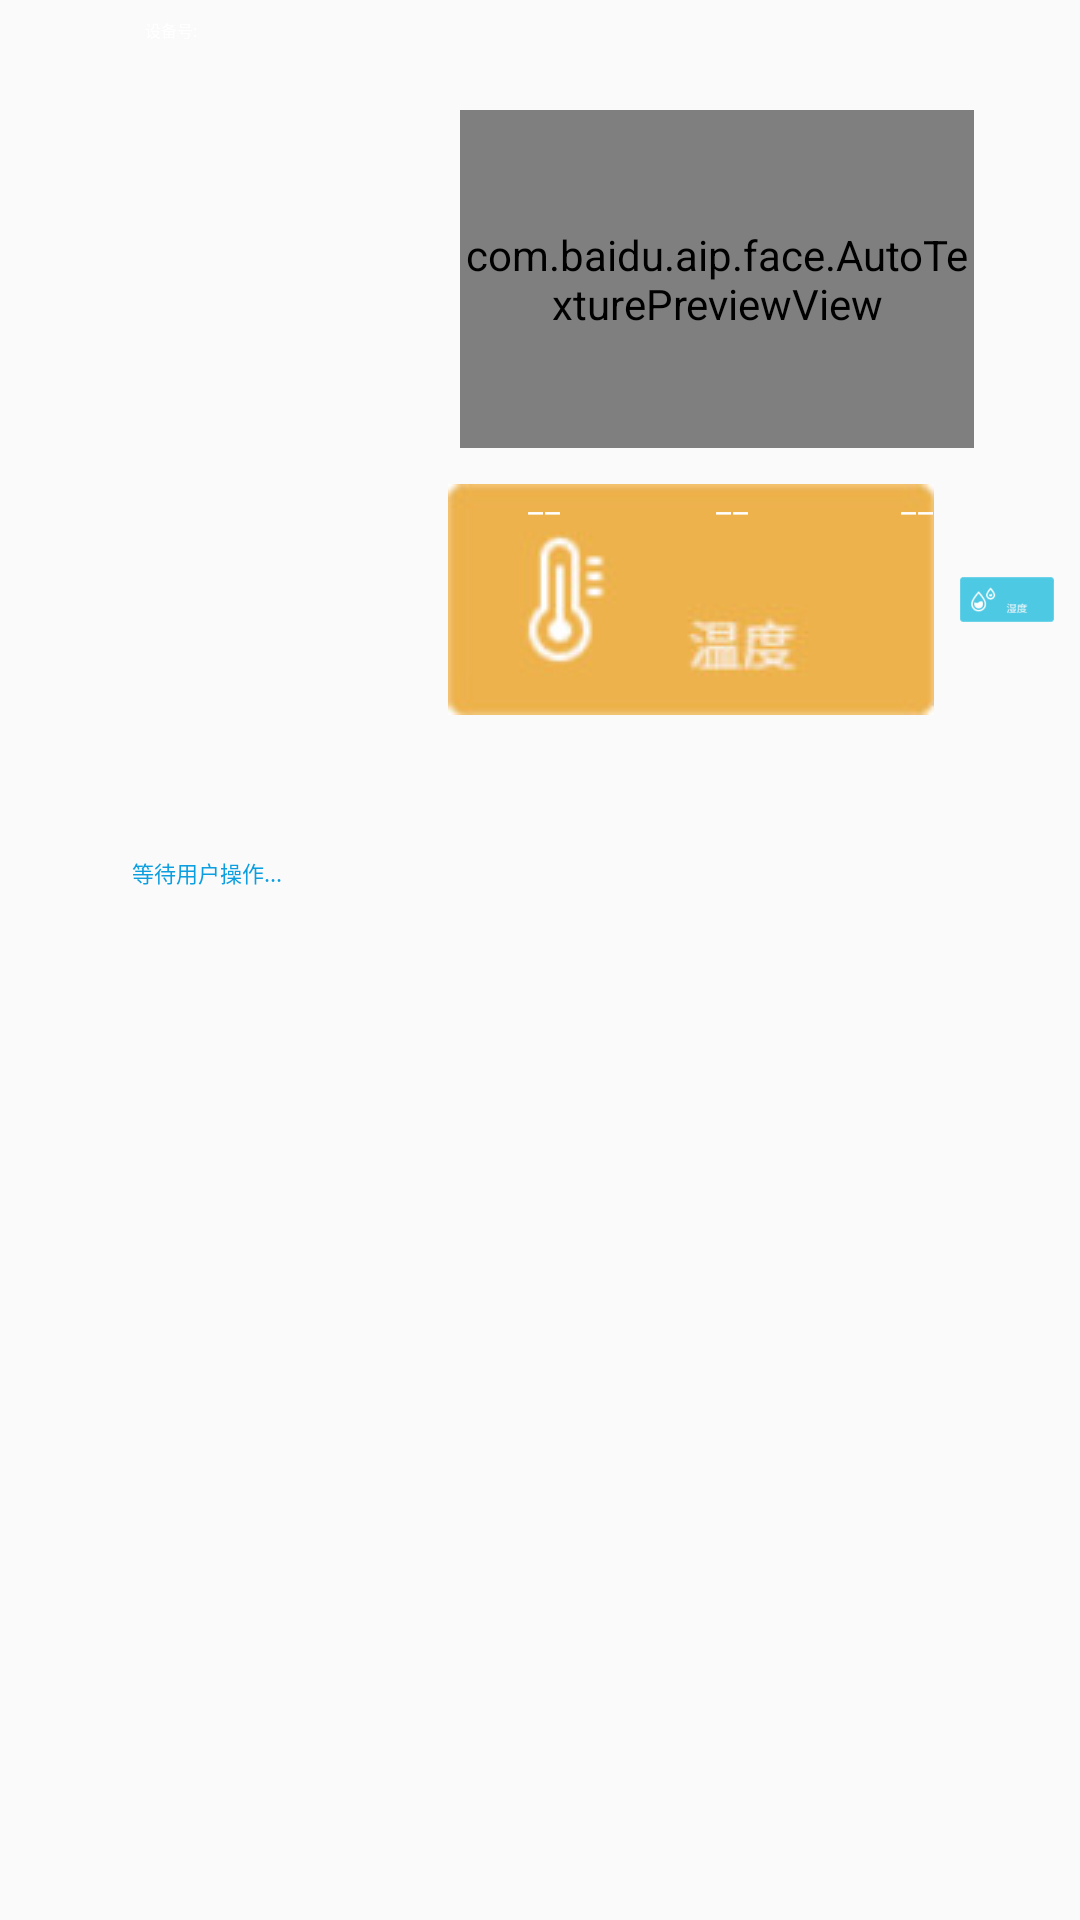

Produce the Android XML layout that renders to this screen, including the resource entries it uses.
<!-- AndroidManifest.xml: application theme AppTheme -->
<!-- res/layout/activity_newmain.xml -->
<?xml version="1.0" encoding="utf-8"?>
<RelativeLayout xmlns:android="http://schemas.android.com/apk/res/android"
    xmlns:tools="http://schemas.android.com/tools"
    android:layout_width="match_parent"
    android:layout_height="match_parent"
    android:background="@drawable/newui_bg"
    tools:context=".MainActivity">


    <RelativeLayout
        android:layout_width="@dimen/y126"
        android:layout_height="@dimen/x97"
        android:layout_alignParentLeft="true"
        android:layout_alignParentBottom="true"
        android:visibility="gone">

        <com.baidu.aip.face.AutoTexturePreviewView
            android:id="@+id/preview_view2"
            android:layout_width="match_parent"
            android:layout_height="match_parent"
            android:layout_margin="4dp" />

    </RelativeLayout>


    <RelativeLayout
        android:layout_width="match_parent"
        android:layout_height="match_parent">

        <android.gesture.GestureOverlayView
            android:id="@+id/gestures_overlay"
            android:layout_width="@dimen/y174"
            android:layout_height="@dimen/x47"
            android:layout_weight="1.0"
            android:eventsInterceptionEnabled="true"
            android:gestureStrokeType="multiple"></android.gesture.GestureOverlayView>

        <LinearLayout
            android:layout_width="match_parent"
            android:layout_height="match_parent"
            android:orientation="vertical">

            <LinearLayout
                android:layout_width="match_parent"
                android:layout_height="@dimen/x32"
                android:gravity="end">

                <TextView
                    android:layout_width="wrap_content"
                    android:layout_height="wrap_content"
                    android:layout_gravity="center_vertical"
                    android:layout_marginRight="24dp"
                    android:textColor="#fff"
                    android:text="设备号:"
                    android:textSize="16px"/>

                <TextView
                    android:id="@+id/tv_daid"
                    android:layout_width="wrap_content"
                    android:layout_height="wrap_content"
                    android:layout_gravity="center_vertical"
                    android:layout_marginRight="200dp"
                    android:textColor="#fff"
                    android:textSize="16px"/>

                <TextView
                    android:id="@+id/tv_time"
                    android:layout_width="wrap_content"
                    android:layout_height="wrap_content"
                    android:layout_gravity="center_vertical"
                    android:layout_marginRight="@dimen/y14"
                    android:textColor="#fff"
                    android:textSize="16px" />

                <LinearLayout
                    android:id="@+id/lay_lock"
                    android:layout_width="@dimen/y26"
                    android:layout_height="@dimen/x32">

                    <ImageView
                        android:id="@+id/iv_lock"
                        android:layout_width="@dimen/y12"
                        android:layout_height="@dimen/x8"
                        android:layout_gravity="center_vertical"
                        android:layout_marginRight="@dimen/y14"
                        android:src="@drawable/iv_mj" />
                </LinearLayout>

                <LinearLayout
                    android:id="@+id/lay_network"
                    android:layout_width="@dimen/y29"
                    android:layout_height="@dimen/x32">

                    <ImageView
                        android:id="@+id/iv_network"
                        android:layout_width="@dimen/y14"
                        android:layout_height="@dimen/x13"
                        android:layout_gravity="center_vertical"
                        android:layout_marginRight="@dimen/y14"
                        android:src="@drawable/iv_wifi1" />
                </LinearLayout>

                <LinearLayout
                    android:id="@+id/lay_setting"
                    android:layout_width="@dimen/y30"
                    android:layout_height="@dimen/x32">

                    <ImageView
                        android:id="@+id/iv_setting"
                        android:layout_width="@dimen/y12"
                        android:layout_height="@dimen/x13"
                        android:layout_gravity="center_vertical"
                        android:layout_marginRight="@dimen/y18"
                        android:src="@drawable/iv_setting" />
                </LinearLayout>

            </LinearLayout>

            <LinearLayout
                android:layout_width="match_parent"
                android:layout_height="match_parent"
                android:orientation="horizontal">

                <LinearLayout
                    android:layout_width="@dimen/y210"
                    android:layout_height="match_parent">

                    <LinearLayout
                        android:layout_width="match_parent"
                        android:layout_height="match_parent"
                        android:layout_marginLeft="@dimen/y62"
                        android:layout_marginTop="@dimen/x46"
                        android:layout_marginRight="@dimen/y58"
                        android:layout_marginBottom="@dimen/x171">

                        <TextView
                            android:id="@+id/tv_info"
                            android:layout_width="wrap_content"
                            android:layout_height="wrap_content"
                            android:layout_gravity="center"
                            android:text="等待用户操作..."
                            android:textColor="#0c9fe0"
                            android:textSize="@dimen/infoTextSize" />
                    </LinearLayout>


                </LinearLayout>

                <LinearLayout
                    android:layout_width="match_parent"
                    android:layout_height="match_parent"
                    android:orientation="vertical">

                    <LinearLayout
                        android:layout_width="@dimen/y252"
                        android:layout_height="@dimen/x193"
                        android:layout_marginTop="@dimen/x20"
                        android:layout_marginRight="@dimen/y18"
                        android:layout_marginBottom="@dimen/x13">

                        <RelativeLayout
                            android:layout_width="match_parent"
                            android:layout_height="match_parent">

                            <com.baidu.aip.face.AutoTexturePreviewView
                                android:id="@+id/preview_view1"
                                android:layout_width="match_parent"
                                android:layout_height="match_parent"
                                android:layout_margin="4dp" />

                            <com.baidu.aip.face.AutoTexturePreviewView
                                android:id="@+id/preview_view"
                                android:layout_width="match_parent"
                                android:layout_height="match_parent"
                                android:layout_margin="4dp" />

                            <TextureView
                                android:id="@+id/texture_view"
                                android:layout_width="match_parent"
                                android:layout_height="match_parent"
                                android:layout_centerInParent="true" />

                            <ImageView
                                android:id="@+id/iv_personRect"
                                android:layout_width="wrap_content"
                                android:layout_height="wrap_content"
                                android:layout_alignParentBottom="true"
                                android:layout_centerHorizontal="true"
                                android:src="@drawable/personrect2"
                                android:visibility="gone" />
                        </RelativeLayout>


                    </LinearLayout>


                    <FrameLayout
                        android:layout_width="match_parent"
                        android:layout_height="match_parent">

                        <LinearLayout
                            android:layout_width="match_parent"
                            android:layout_height="match_parent"
                            android:orientation="horizontal">

                            <ImageView
                                android:layout_width="wrap_content"
                                android:layout_height="wrap_content"
                                android:layout_marginRight="@dimen/y12"
                                android:src="@drawable/iv_wendu" />

                            <ImageView
                                android:layout_width="wrap_content"
                                android:layout_height="wrap_content"
                                android:layout_marginRight="@dimen/y12"
                                android:src="@drawable/iv_shidu" />

                            <ImageView
                                android:layout_width="wrap_content"
                                android:layout_height="wrap_content"
                                android:src="@drawable/iv_krq1" />

                        </LinearLayout>

                        <FrameLayout
                            android:layout_width="match_parent"
                            android:layout_height="match_parent">

                            <TextView
                                android:id="@+id/tv_temperature"
                                android:layout_width="wrap_content"
                                android:layout_height="wrap_content"
                                android:layout_marginLeft="@dimen/y37"
                                android:layout_marginTop="@dimen/x7"
                                android:text="——"
                                android:textColor="@color/white"
                                android:textSize="@dimen/infoTextSize"
                                android:textStyle="bold" />

                            <TextView
                                android:id="@+id/tv_humidity"
                                android:layout_width="wrap_content"
                                android:layout_height="wrap_content"
                                android:layout_marginLeft="@dimen/y125"
                                android:layout_marginTop="@dimen/x7"
                                android:text="——"
                                android:textColor="@color/white"
                                android:textSize="@dimen/infoTextSize"
                                android:textStyle="bold" />

                            <TextView
                                android:id="@+id/tv_krq"
                                android:layout_width="wrap_content"
                                android:layout_height="wrap_content"
                                android:layout_marginLeft="@dimen/y212"
                                android:layout_marginTop="@dimen/x7"
                                android:text="——"
                                android:textColor="@color/white"
                                android:textSize="@dimen/infoTextSize"
                                android:textStyle="bold" />
                        </FrameLayout>
                    </FrameLayout>
                </LinearLayout>
            </LinearLayout>
        </LinearLayout>
    </RelativeLayout>
</RelativeLayout>
<!-- resources referenced by this layout -->
<resources>
  <color name="white">#FFF</color>
  <dimen name="infoTextSize">22px</dimen>
  <dimen name="x13">24.37px</dimen>
  <dimen name="x171">320.62px</dimen>
  <dimen name="x193">361.87px</dimen>
  <dimen name="x20">37.5px</dimen>
  <dimen name="x32">60.0px</dimen>
  <dimen name="x46">86.25px</dimen>
  <dimen name="x47">88.12px</dimen>
  <dimen name="x7">13.12px</dimen>
  <dimen name="x8">15.0px</dimen>
  <dimen name="x97">181.87px</dimen>
  <dimen name="y12">25.6px</dimen>
  <dimen name="y125">266.66px</dimen>
  <dimen name="y126">268.8px</dimen>
  <dimen name="y14">29.86px</dimen>
  <dimen name="y174">371.2px</dimen>
  <dimen name="y18">38.4px</dimen>
  <dimen name="y210">448.0px</dimen>
  <dimen name="y212">452.26px</dimen>
  <dimen name="y252">537.6px</dimen>
  <dimen name="y26">55.46px</dimen>
  <dimen name="y29">61.86px</dimen>
  <dimen name="y30">64.0px</dimen>
  <dimen name="y37">78.93px</dimen>
  <dimen name="y58">123.73px</dimen>
  <dimen name="y62">132.26px</dimen>
  <!-- drawable personrect2: png bitmap (drawable, 45184 bytes) -->
  <style name="AppTheme" parent="Theme.AppCompat.Light.DarkActionBar">
          
          <item name="colorPrimary">@color/colorPrimary</item>
          <item name="colorPrimaryDark">@color/colorPrimaryDark</item>
          <item name="colorAccent">@color/colorAccent</item>
          <item name="android:windowTranslucentStatus">true</item>
  
      </style>
  <color name="colorPrimary">#008577</color>
  <color name="colorPrimaryDark">#00574B</color>
  <color name="colorAccent">#D81B60</color>
</resources>
